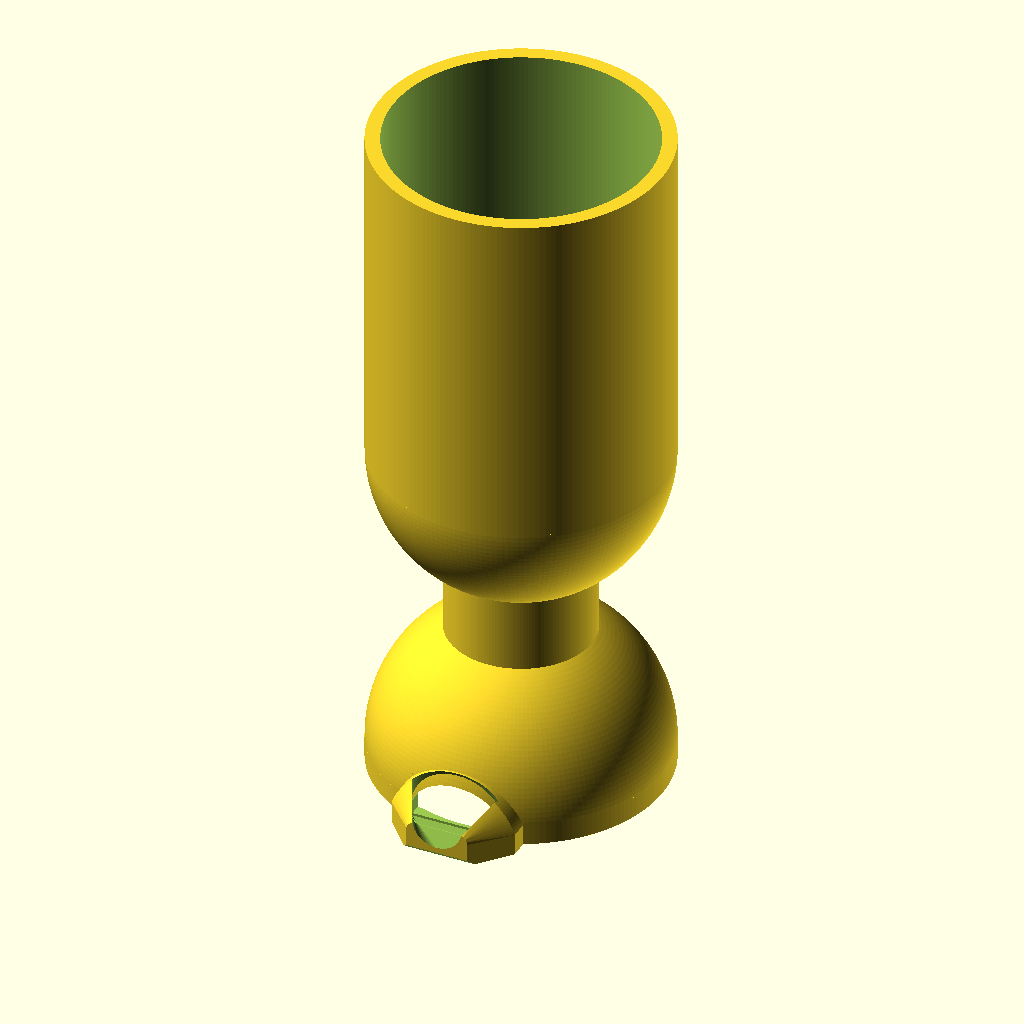
Cell 1: the model at its default parameters.
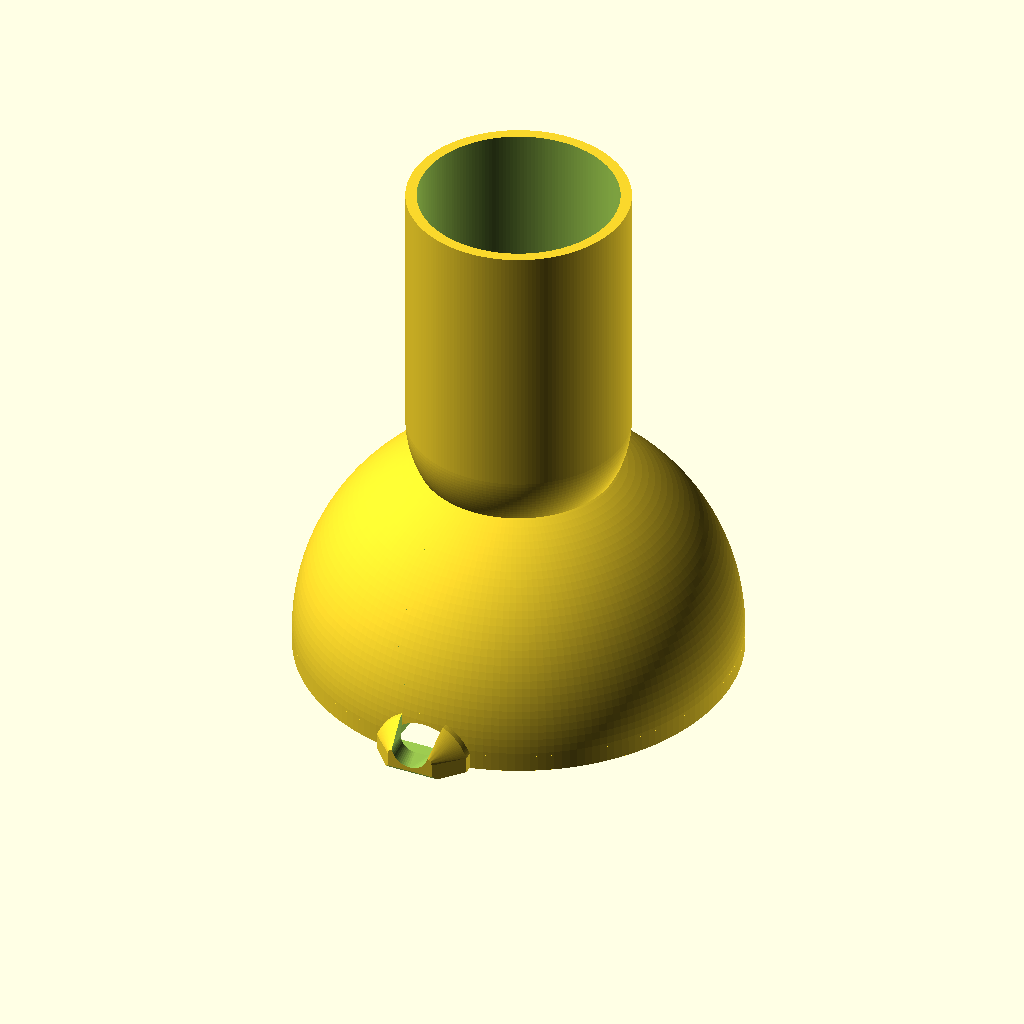
Cell 2: the same model with bell_or = 40.
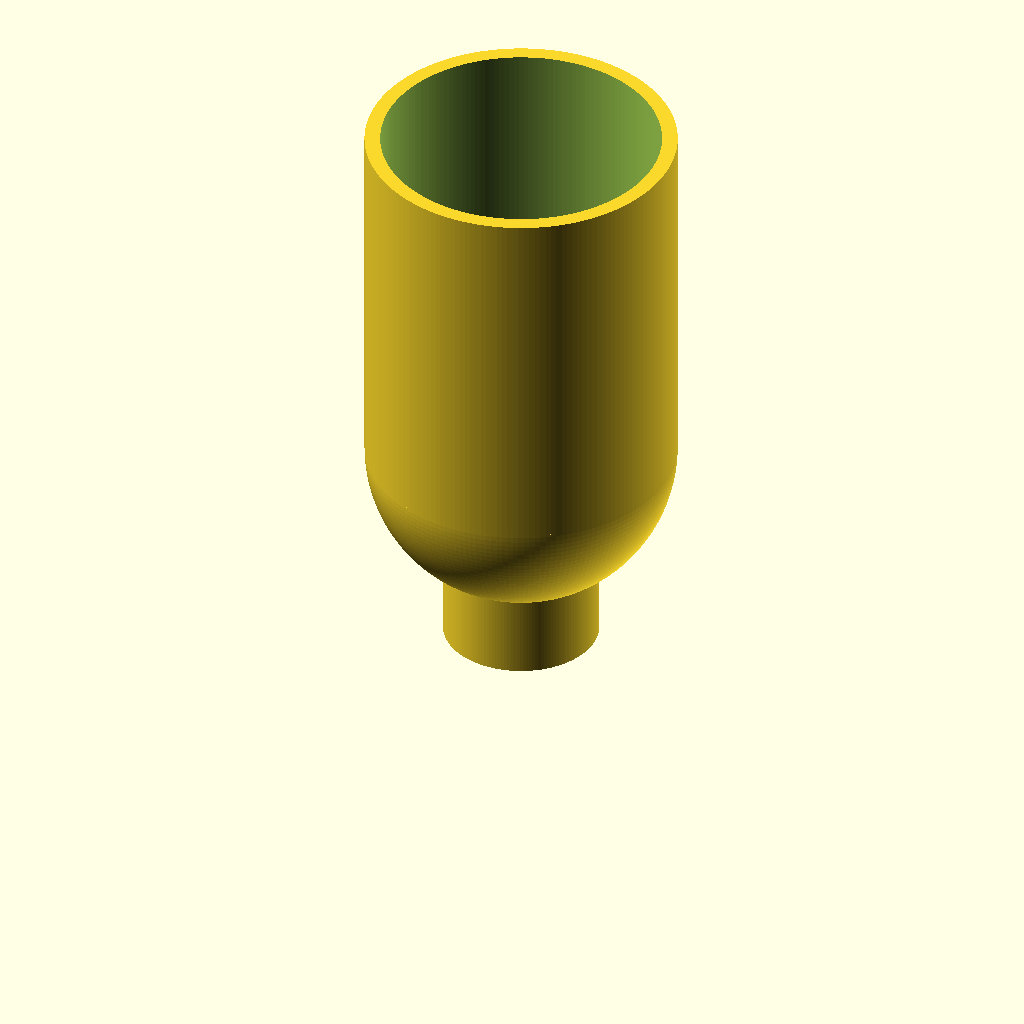
Cell 3 — bell_ir set to 36, the other parameters unchanged.
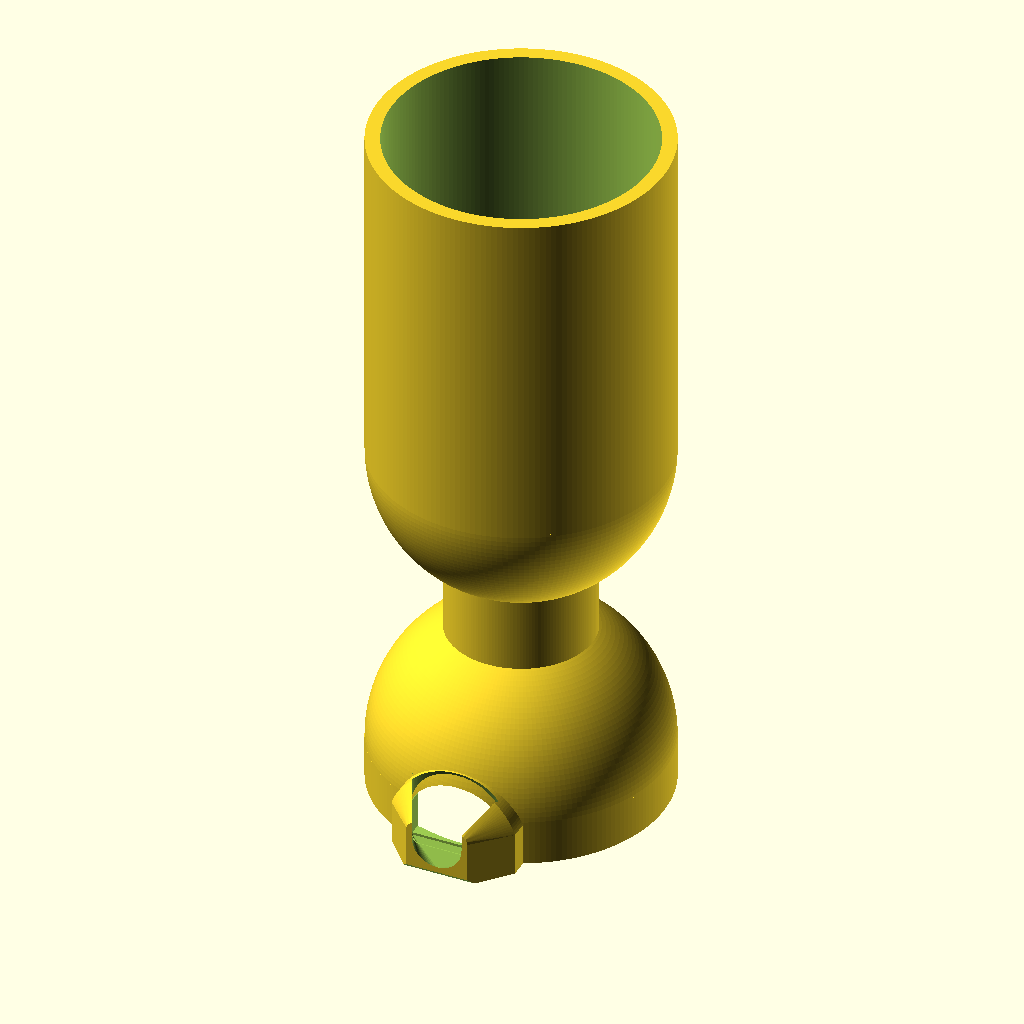
Cell 4: the same model with skirt_h = 6.
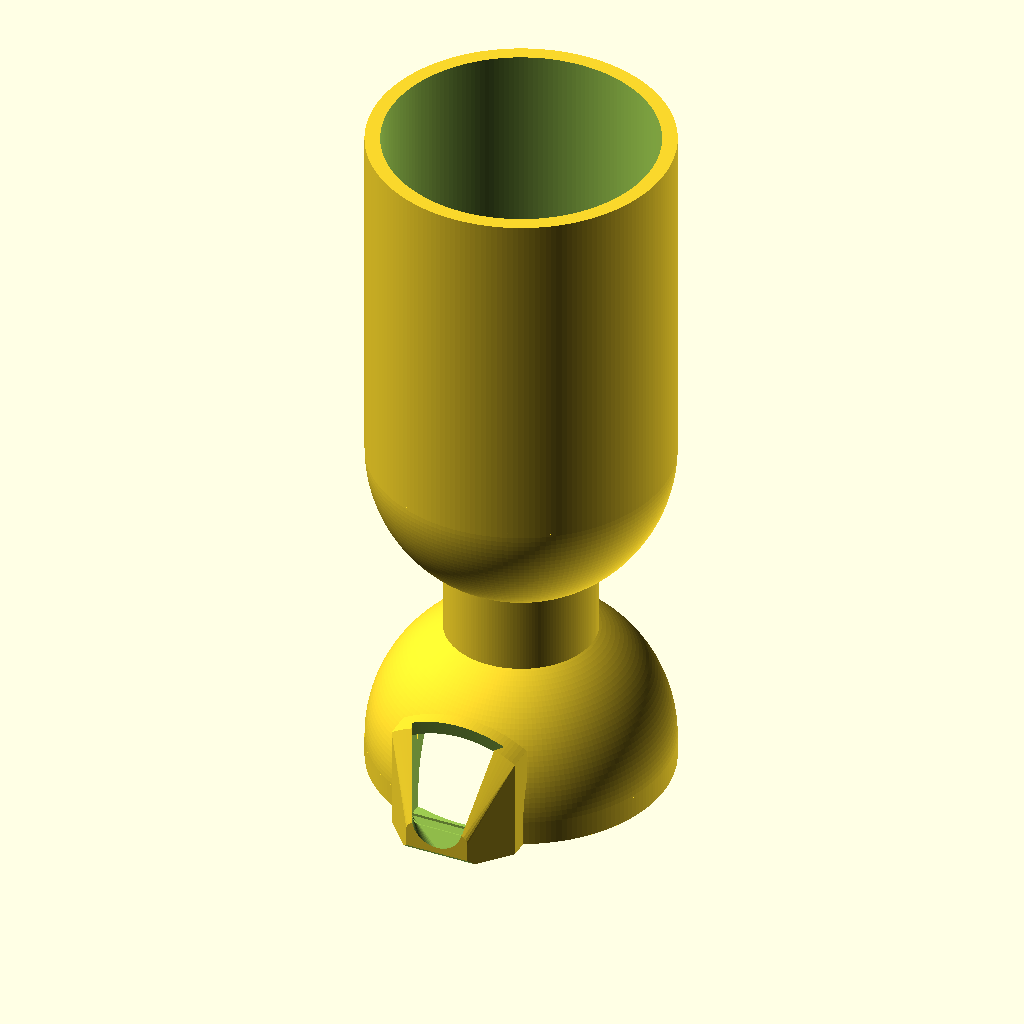
Cell 5 — arch_r set to 14.357, the other parameters unchanged.
All cells are drawn from the same view direction (rotation 55°, 0°, 25°, orthographic, colour scheme Cornfield), but the view is re-fitted for each cell, so position and scale can differ between cells as well as the parameter.
The OpenSCAD source (models/plant_jigger/plant_jigger_004.scad):
// plant_jigger_004.scad
// v004: stubbier spout + doorway sill.
//   - beak reach cut from 12 mm to 5.5 mm beyond the wall (still above the
//     4-5 mm minimum extension from the drip-free spout studies)
//   - the doorway gets a 0.6 mm sill across the wall thickness, so the
//     trough floor now runs continuously from inside the doorway to the
//     lip; previously the doorway bottom was open ground and read as a
//     see-through hole at the spout root
//   - lip crest lowered to 1.5 mm; outer tip profile is now a rounded
//     rectangle so the side walls hold 0.8 mm thickness all the way down
//     (the old semicircular crest pinched to ~0.1 mm at floor level)
// v003: floor leading edge conforms to the bell wall (gap fix).
// v002: pour spout added at the bell's arched cutout, following teapot-
//   effect research: thin sharp lip, tip radius < 4 mm, U-channel, rising
//   floor, 45 degree undercut for a clean pour edge.
//
// Base geometry unchanged from 001: bell (r20, 2 mm wall, 3 mm skirt,
// arched opening), neck (o20 column, spherical seats), tube reservoir
// (r20, 2 mm wall, domed bottom, open top). Model sits with the bell rim
// on Z=0.

$fa = 2;
$fs = 0.4;

// ---- key dimensions (from STEP, bell center = origin) ----
bell_or  = 20;      // bell outer radius
bell_ir  = 18;      // bell inner radius (2 mm wall)
skirt_h  = 3;       // straight cylindrical skirt below the dome equator
arch_r   = 7.1785;  // arched opening: arc radius
arch_cz  = -2.97;   // arch axis height (relative to bell center)
arch_w   = 2 * 6.686; // width of the straight-sided lower part of the arch

neck_r   = 10;      // neck column radius
mate     = 0.3;     // penetration into the shells for a robust union

tube_c   = 45;      // center of the tube's bottom dome
tube_top = 93;      // open top of the tube
tube_or  = 20;      // tube outer radius
tube_ir  = 18;      // tube inner radius (2 mm wall)

// ---- pour spout ----
spout_root_y = -(bell_or - 3);   // buried 3 mm into the wall for the union
spout_mid_y  = -(bell_or + 0.5); // taper starts just past the wall
spout_tip_y  = -(bell_or + 5.5); // lip reaches 5.5 mm beyond the wall
spout_wall   = 2;                // wall thickness at the root (matches bell)
lip_w        = 7;                // channel width at the lip (tip r 3.5 mm)
lip_wall     = 0.8;              // wall and floor thickness at the lip
lip_floor_z  = -skirt_h + 1.6;   // channel floor climbs to here at the lip
lip_top_z    = 1.5;              // wall crest height at the lip
sill_h       = 0.6;              // doorway sill thickness (2-3 print layers)

eps = 0.01;

module bell() {
    difference() {
        union() {
            // upper hemisphere
            difference() {
                sphere(bell_or);
                translate([0, 0, -2 * bell_or]) cube(4 * bell_or, center = true);
            }
            // skirt
            translate([0, 0, -skirt_h]) cylinder(h = skirt_h + eps, r = bell_or);
        }
        // cavity (open at the bottom)
        sphere(bell_ir);
        translate([0, 0, -skirt_h - eps])
            cylinder(h = skirt_h + 2 * eps, r = bell_ir);
        // arched doorway through the wall on the -Y side
        intersection() {
            translate([0, -bell_or - 1, arch_cz])
                rotate([-90, 0, 0]) cylinder(h = bell_or + 1, r = arch_r);
            translate([-arch_w / 2, -bell_or - 2, -skirt_h - 1])
                cube([arch_w, bell_or + 2, bell_or]);
        }
    }
}

// column whose ends are shaped by the mating spheres
module neck() {
    difference() {
        translate([0, 0, 15]) cylinder(h = 15, r = neck_r); // z 15..30
        sphere(bell_or - mate);                       // seats on the bell
        translate([0, 0, tube_c]) sphere(tube_or - mate); // seats on the tube
    }
}

module tube() {
    difference() {
        union() {
            translate([0, 0, tube_c]) sphere(tube_or);         // bottom dome
            translate([0, 0, tube_c])
                cylinder(h = tube_top - tube_c, r = tube_or);  // barrel
        }
        translate([0, 0, tube_c]) sphere(tube_ir);
        translate([0, 0, tube_c])
            cylinder(h = tube_top - tube_c + 1, r = tube_ir);  // open top
    }
}

// ---- spout helpers: 2D profiles in the XZ plane, swept along -Y ----

// arch cross-section (matches the doorway cut), offset outward by `grow`
module arch2d(grow = 0, zbot = -skirt_h - 1) {
    intersection() {
        hull() {
            translate([0, arch_cz]) circle(arch_r + grow);
            translate([-(arch_r + grow), zbot])
                square([2 * (arch_r + grow), eps]);
        }
        translate([-(arch_w / 2 + grow), zbot])
            square([arch_w + 2 * grow, 2 * bell_or]);
    }
}

// rounded rectangle: flat bottom at zbot, vertical sides, corner radius rc
module rrect2d(w, ztop, zbot, rc = 1.2) {
    hull() {
        for (sx = [-1, 1])
            translate([sx * (w / 2 - rc), ztop - rc]) circle(rc);
        translate([-w / 2, zbot]) square([w, eps]);
    }
}

// U-channel: round trough bottom, open upward
module chan2d(r, zbot) {
    hull() {
        translate([0, zbot + r]) circle(r);
        translate([-r, 3 * arch_r]) square([2 * r, eps]);
    }
}

// sweep a 2D XZ profile along -Y from y0 to y1 (y0 > y1)
module sweepY(y0, y1) {
    translate([0, y0, 0]) rotate([90, 0, 0])
        linear_extrude(y0 - y1) children();
}

// thin slab at height y, for use as a hull() endpoint
module slabY(y) {
    sweepY(y, y - eps) children();
}

module spout() {
    difference() {
        // outer beak: full arch section to spout_mid_y, then taper to the tip
        hull() {
            slabY(spout_root_y) arch2d(spout_wall, -skirt_h);
            slabY(spout_mid_y)  arch2d(spout_wall, -skirt_h);
            slabY(spout_tip_y)
                rrect2d(lip_w + 2 * lip_wall, lip_top_z, -skirt_h);
        }
        // re-open the doorway, leaving a thin sill so the passage has a
        // floor instead of a see-through slot at ground level
        sweepY(-15, spout_mid_y) arch2d(0, -skirt_h + sill_h);
        // channel: arch section narrowing to a U-trough; the floor starts
        // below the sill inside the wall so the two cuts blend into one
        // continuous ramp from the doorway to the lip
        hull() {
            slabY(-(bell_ir + 0.5)) arch2d(0, -skirt_h + 0.25);
            slabY(spout_tip_y) chan2d(lip_w / 2, lip_floor_z);
        }
        // straight exit keeps the channel a constant 7 mm through the end
        // face, so the side walls hold lip_wall thickness at the lip
        sweepY(spout_tip_y, spout_tip_y - 2) chan2d(lip_w / 2, lip_floor_z);
        // keep the bell cavity clear
        sphere(bell_ir);
        translate([0, 0, -skirt_h - eps])
            cylinder(h = skirt_h + 2 * eps, r = bell_ir);
        // 45 degree undercut under the lip -> sharp lower pour edge
        translate([0, spout_tip_y, lip_floor_z - lip_wall])
            rotate([-45, 0, 0]) translate([0, 0, -50])
                cube([2 * bell_or + 20, 100, 100], center = true);
    }
}

translate([0, 0, skirt_h])
union() {
    bell();
    neck();
    tube();
    spout();
}
Customizer parameters (derived from the source; name, type, default, range or options):
bell_or: number, default 20
bell_ir: number, default 18
skirt_h: number, default 3
arch_r: number, default 7.1785
arch_cz: number, default -2.97
neck_r: number, default 10
mate: number, default 0.3
tube_c: number, default 45
tube_top: number, default 93
tube_or: number, default 20
tube_ir: number, default 18
spout_wall: number, default 2
lip_w: number, default 7
lip_wall: number, default 0.8
lip_top_z: number, default 1.5
sill_h: number, default 0.6
eps: number, default 0.01
